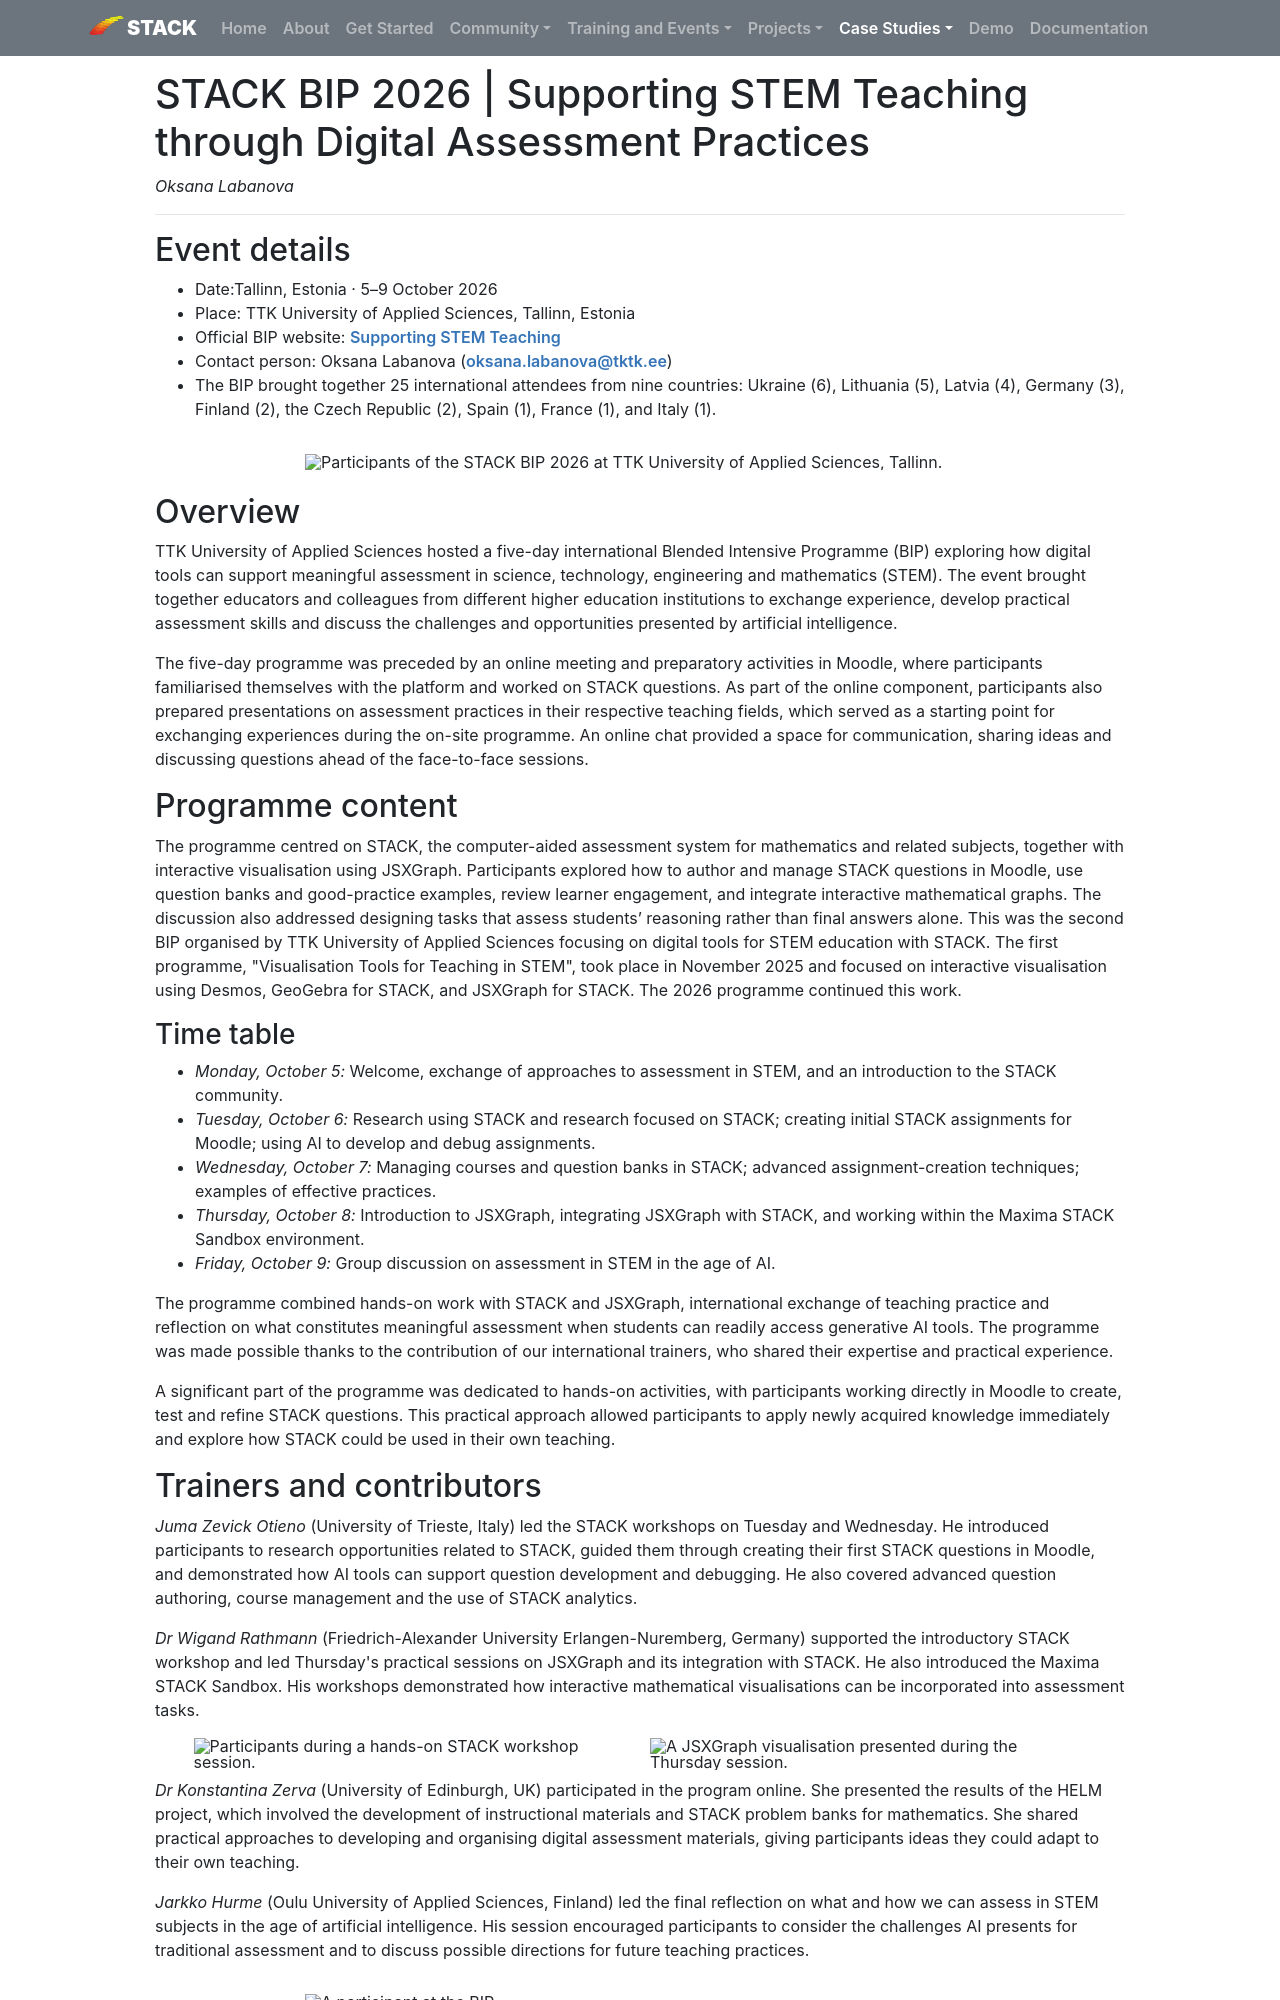

repository: maths/stack-web · page: CaseStudies/2026/Tallinn_STACK_BIP2026/index.html · generator: mkdocs

---
template: casestudy.html

title: STACK BIP 2026 | Supporting STEM Teaching through Digital Assessment Practices
authors: Oksana Labanova
shortdescription: A five-day international Blended Intensive Programme at TTK University of Applied Sciences, Tallinn, on digital assessment in STEM using STACK and JSXGraph.
cardimage: 
cardimagealt: 
---

# STACK BIP 2026 | Supporting STEM Teaching through Digital Assessment Practices

*Oksana Labanova*

---

## Event details

- Date:Tallinn, Estonia · 5–9 October 2026
- Place:  TTK University of Applied Sciences, Tallinn, Estonia
- Official BIP website: [Supporting STEM Teaching](https://sites.google.com/tktk.ee/bipttk/Supporting-STEM-Teaching-through-Digital-Assessment-Practices?authuser=0)
- Contact person: Oksana Labanova ([oksana.labanova@tktk.ee](mailto:oksana.labanova@tktk.ee))
- The BIP brought together 25 international attendees from nine countries: Ukraine (6), Lithuania (5), Latvia (4), Germany (3), Finland (2), the Czech Republic (2), Spain (1), France (1), and Italy (1).

<div class="float-none img-middle">
<img class="figure-img img-fluid" src="../Images/stack-bip-tallinn-group.jpg" alt="Participants of the STACK BIP 2026 at TTK University of Applied Sciences, Tallinn.">
</div>


## Overview

TTK University of Applied Sciences hosted a five-day international Blended Intensive Programme (BIP) exploring how digital tools can support meaningful assessment in science, technology, engineering and mathematics (STEM). The event brought together educators and colleagues from different higher education institutions to exchange experience, develop practical assessment skills and discuss the challenges and opportunities presented by artificial intelligence.

The five-day programme was preceded by an online meeting and preparatory activities in Moodle, where participants familiarised themselves with the platform and worked on STACK questions. As part of the online component, participants also prepared presentations on assessment practices in their respective teaching fields, which served as a starting point for exchanging experiences during the on-site programme. An online chat provided a space for communication, sharing ideas and discussing questions ahead of the face-to-face sessions.

## Programme content

The programme centred on STACK, the computer-aided assessment system for mathematics and related subjects, together with interactive visualisation using JSXGraph. Participants explored how to author and manage STACK questions in Moodle, use question banks and good-practice examples, review learner engagement, and integrate interactive mathematical graphs. The discussion also addressed designing tasks that assess students’ reasoning rather than final answers alone. This was the second BIP organised by TTK University of Applied Sciences focusing on digital tools for STEM education with STACK. The first programme, "Visualisation Tools for Teaching in STEM", took place in November 2025 and focused on interactive visualisation using Desmos, GeoGebra for STACK, and JSXGraph for STACK. The 2026 programme continued this work.

### Time table

- *Monday, October 5:* Welcome, exchange of approaches to assessment in STEM, and an introduction to the STACK community.
- *Tuesday, October 6:* Research using STACK and research focused on STACK; creating initial STACK assignments for Moodle; using AI to develop and debug assignments.
- *Wednesday, October 7:* Managing courses and question banks in STACK; advanced assignment-creation techniques; examples of effective practices.
- *Thursday, October 8:* Introduction to JSXGraph, integrating JSXGraph with STACK, and working within the Maxima STACK Sandbox environment.
- *Friday, October 9:* Group discussion on assessment in STEM in the age of AI.


The programme combined hands-on work with STACK and JSXGraph, international exchange of teaching practice and reflection on what constitutes meaningful assessment when students can readily access generative AI tools. The programme was made possible thanks to the contribution of our international trainers, who shared their expertise and practical experience.

A significant part of the programme was dedicated to hands-on activities, with participants working directly in Moodle to create, test and refine STACK questions. This practical approach allowed participants to apply newly acquired knowledge immediately and explore how STACK could be used in their own teaching.
